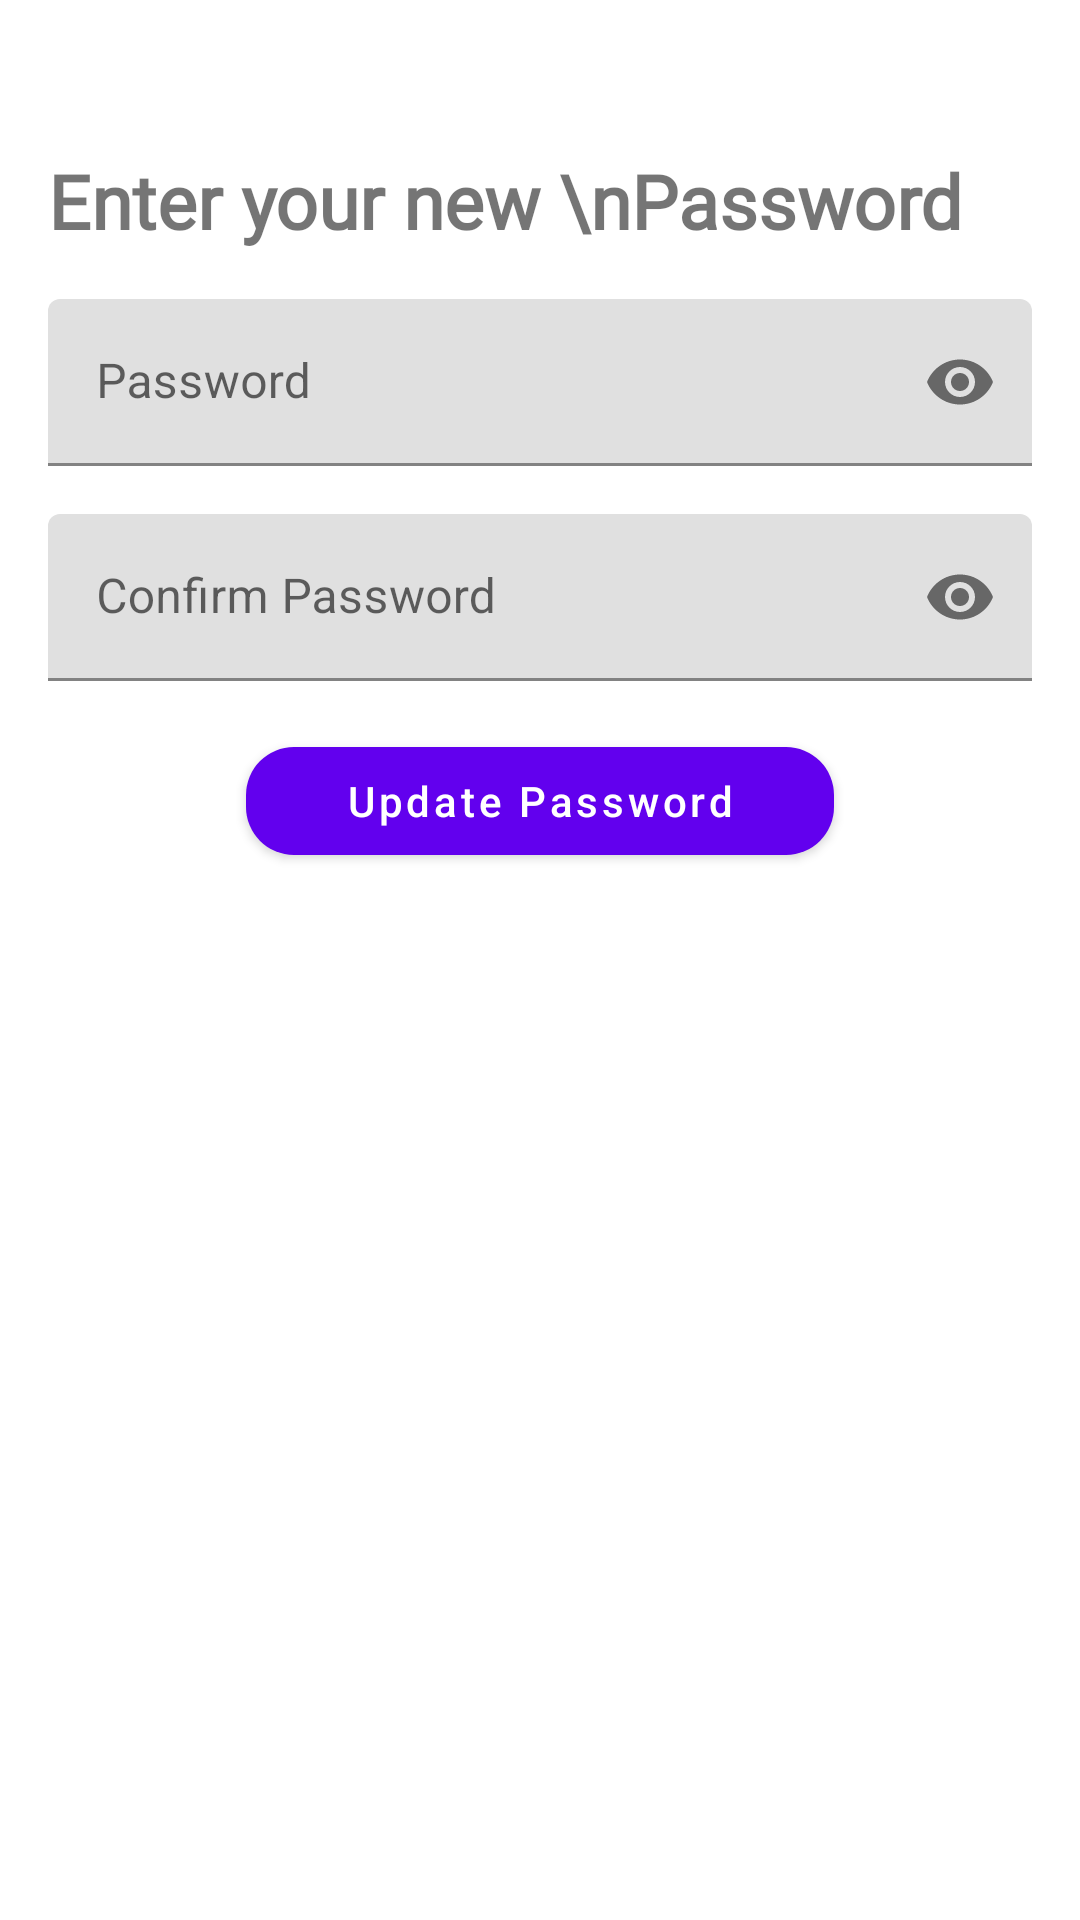

Here is an Android app screen rendered from its layout file. Give the layout XML and the strings, colors and styles it references.
<!-- AndroidManifest.xml: application theme AppTheme -->
<!-- res/layout/activity_forgot_password.xml -->
<?xml version="1.0" encoding="utf-8"?>
<layout xmlns:android="http://schemas.android.com/apk/res/android"
    xmlns:app="http://schemas.android.com/apk/res-auto"
    xmlns:tools="http://schemas.android.com/tools">

    <data>
        <variable
            name="activity"
            type="com.fixirman.provider.view.activity.ForgotPasswordActivity" />
    </data>

    <ScrollView
        android:layout_width="match_parent"
        android:layout_height="match_parent"
        android:background="@color/bg_screen">
        <androidx.constraintlayout.widget.ConstraintLayout
            android:layout_width="match_parent"
            android:layout_height="wrap_content">
            <TextView
                android:id="@+id/tv_message"
                android:layout_width="wrap_content"
                android:layout_height="wrap_content"
                android:textSize="25sp"
                android:fontFamily="@font/arial_simple"
                android:text="Enter your new \nPassword"
                android:textStyle="bold"
                android:layout_marginTop="50dp"
                android:layout_marginStart="16dp"
                app:layout_constraintStart_toStartOf="parent"
                app:layout_constraintTop_toTopOf="parent"/>

            <com.google.android.material.textfield.TextInputLayout
                android:id="@+id/il_password"
                android:layout_width="match_parent"
                android:layout_height="wrap_content"
                android:layout_marginStart="16dp"
                android:layout_marginEnd="16dp"
                android:layout_marginTop="16dp"
                app:passwordToggleEnabled="true"
                style="@style/TextInputLayoutStyle"
                app:layout_constraintTop_toBottomOf="@id/tv_message">
                <EditText
                    android:id="@+id/et_password"
                    android:layout_width="match_parent"
                    android:layout_height="wrap_content"
                    android:hint="Password"
                    android:inputType="textPassword"/>
            </com.google.android.material.textfield.TextInputLayout>
            <com.google.android.material.textfield.TextInputLayout
                android:id="@+id/il_confirmPassword"
                android:layout_width="match_parent"
                android:layout_height="wrap_content"
                android:layout_marginStart="16dp"
                android:layout_marginEnd="16dp"
                android:layout_marginTop="16dp"
                app:passwordToggleEnabled="true"
                style="@style/TextInputLayoutStyle"
                app:layout_constraintTop_toBottomOf="@id/il_password">
                <EditText
                    android:id="@+id/et_confirmPassword"
                    android:layout_width="match_parent"
                    android:layout_height="wrap_content"
                    android:hint="Confirm Password"
                    android:inputType="textPassword"/>
            </com.google.android.material.textfield.TextInputLayout>
            <com.google.android.material.button.MaterialButton
                android:id="@+id/mb_updatePassword"
                android:layout_width="wrap_content"
                android:layout_height="wrap_content"
                android:text="Update Password"
                android:textAllCaps="false"
                android:ems="12"
                app:cornerRadius="16dp"
                android:layout_marginTop="16dp"
                android:onClick="@{(v)->activity.onClick(v)}"
                app:layout_constraintStart_toStartOf="parent"
                app:layout_constraintEnd_toEndOf="parent"
                app:layout_constraintTop_toBottomOf="@id/il_confirmPassword"/>
            <ProgressBar
                android:visibility="gone"
                android:id="@+id/pb"
                android:layout_width="24dp"
                android:layout_height="24dp"
                app:layout_constraintStart_toStartOf="@id/mb_updatePassword"
                app:layout_constraintEnd_toEndOf="@id/mb_updatePassword"
                app:layout_constraintTop_toTopOf="@id/mb_updatePassword"
                app:layout_constraintBottom_toBottomOf="@id/mb_updatePassword"/>
        </androidx.constraintlayout.widget.ConstraintLayout>
    </ScrollView>
</layout>
<!-- resources referenced by this layout -->
<resources>

</resources>
